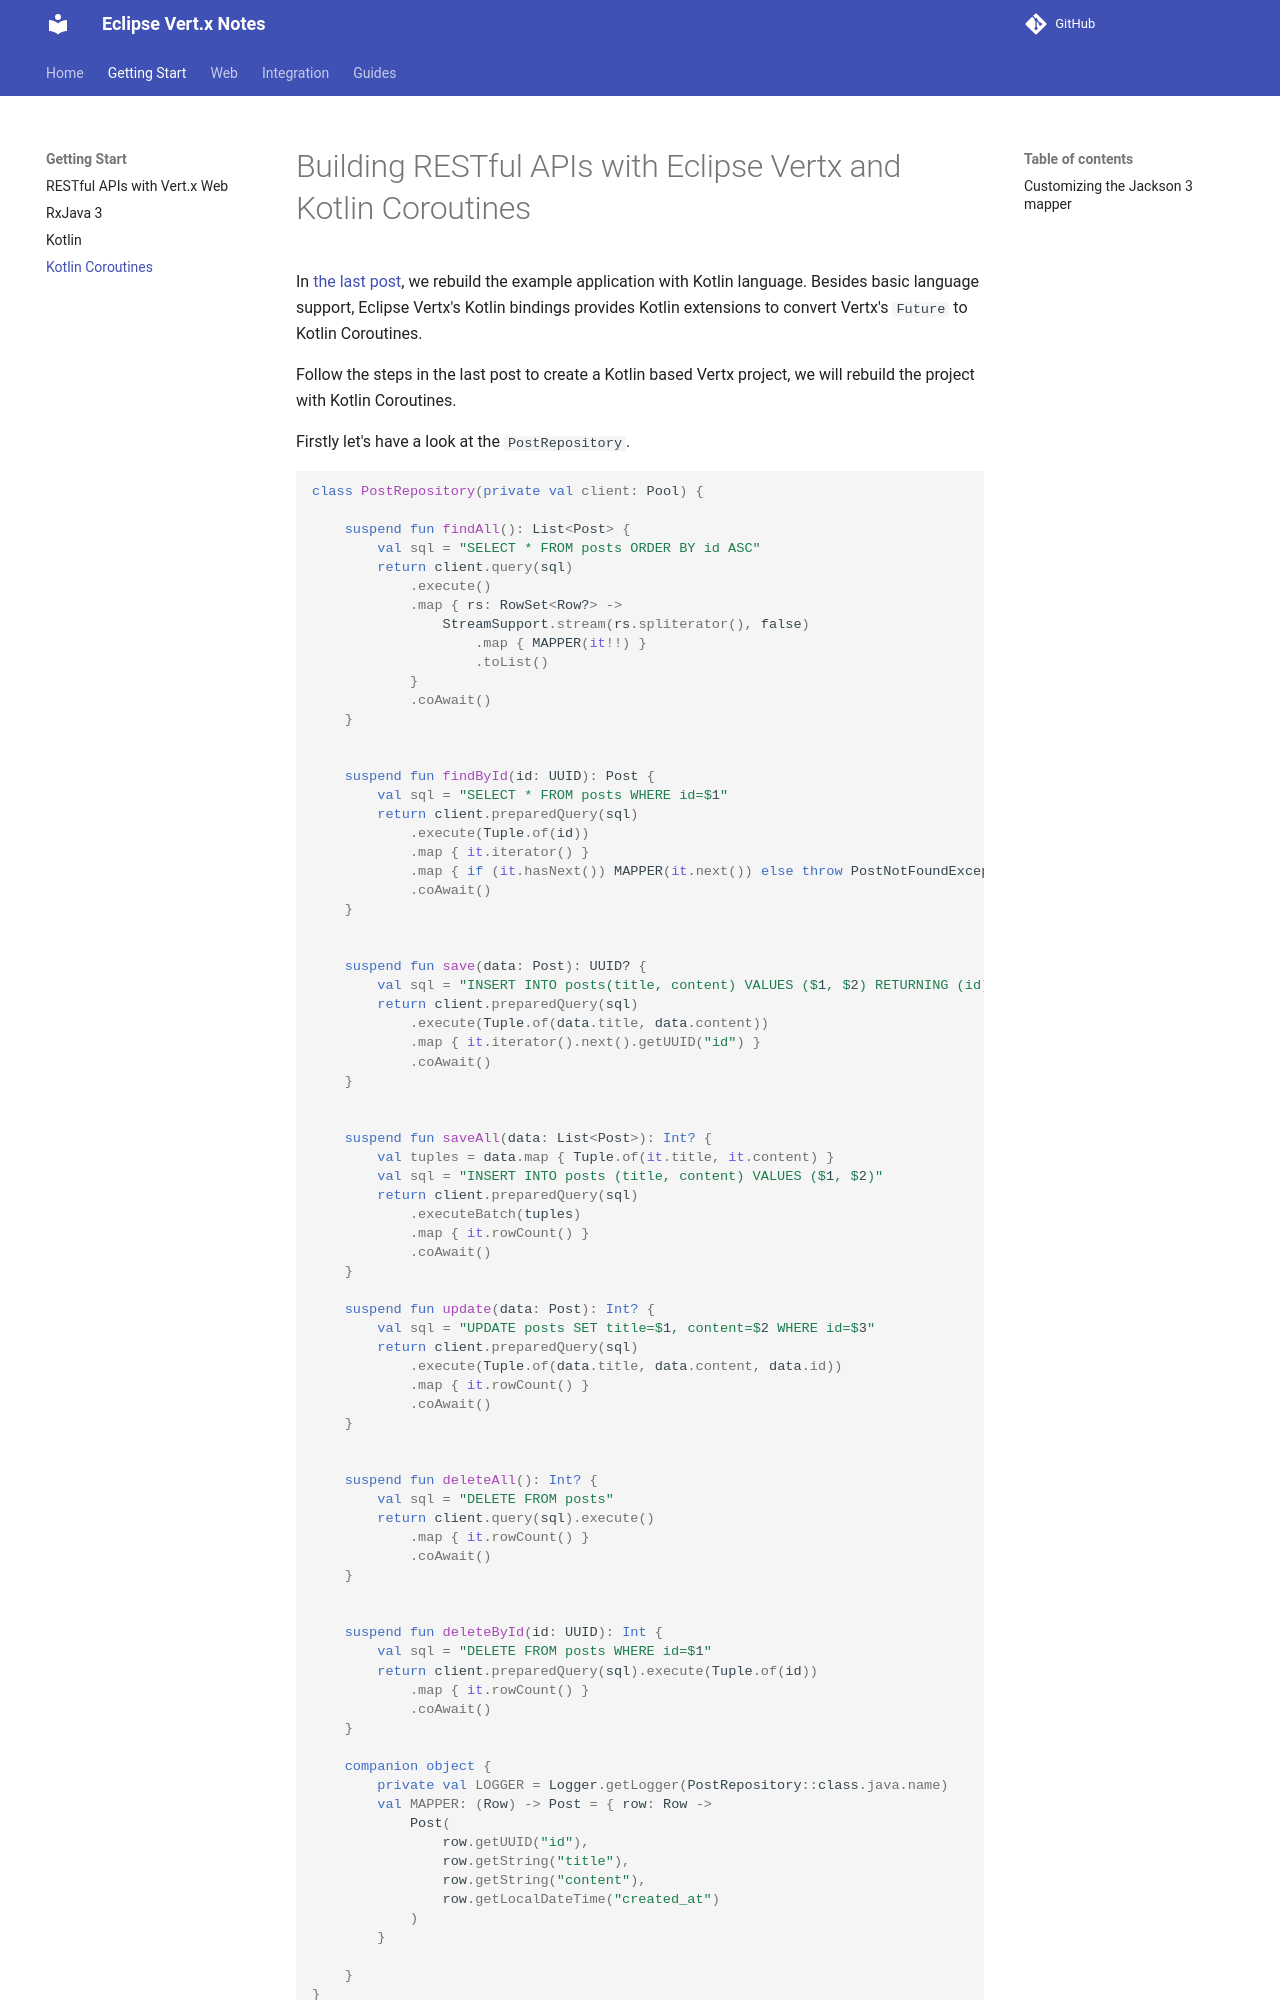

repository: hantsy/vertx-sandbox · page: start/kotlin-co/index.html · generator: mkdocs

# Building RESTful APIs with Eclipse Vertx  and Kotlin Coroutines

In [the last post](./kotlin.md), we rebuild the example application with Kotlin language. Besides basic language support, Eclipse Vertx's Kotlin bindings provides Kotlin extensions to convert Vertx's `Future` to Kotlin Coroutines.

Follow the steps in the last post to create a Kotlin based Vertx project, we will rebuild the project with Kotlin Coroutines. 

Firstly let's have a look at the `PostRepository`.

```kotlin
class PostRepository(private val client: PgPool) {

    suspend fun findAll() = client.query("SELECT * FROM posts ORDER BY id ASC")
        .execute()
        .map { rs: RowSet<Row?> ->
            StreamSupport.stream(rs.spliterator(), false)
                .map { mapFun(it!!) }
                .toList()
        }.await()


    suspend fun findById(id: UUID): Post? = client.preparedQuery("SELECT * FROM posts WHERE id=$1")
        .execute(Tuple.of(id))
        .map { it.iterator() }
        .map { if (it.hasNext()) mapFun(it.next()) else null }
        .await()


    suspend fun save(data: Post) =
        client.preparedQuery("INSERT INTO posts(title, content) VALUES ($1, $2) RETURNING (id)")
            .execute(Tuple.of(data.title, data.content))
            .map { it.iterator().next().getUUID("id") }
            .await()


    suspend fun saveAll(data: List<Post>): Int? {
        val tuples = data.map { Tuple.of(it.title, it.content) }

        return client.preparedQuery("INSERT INTO posts (title, content) VALUES ($1, $2)")
            .executeBatch(tuples)
            .map { it.rowCount() }
            .await()
    }

    suspend fun update(data: Post) = client.preparedQuery("UPDATE posts SET title=$1, content=$2 WHERE id=$3")
        .execute(Tuple.of(data.title, data.content, data.id))
        .map { it.rowCount() }
        .await()


    suspend fun deleteAll() = client.query("DELETE FROM posts").execute()
        .map { it.rowCount() }
        .await()


    suspend fun deleteById(id: UUID) = client.preparedQuery("DELETE FROM posts WHERE id=$1").execute(Tuple.of(id))
        .map { it.rowCount() }
        .await()

    companion object {
        private val LOGGER = Logger.getLogger(PostRepository::class.java.name)
        val mapFun: (Row) -> Post = { row: Row ->
            Post(
                row.getUUID("id"),
                row.getString("title"),
                row.getString("content"),
                row.getLocalDateTime("created_at")
            )
        }

    }
}
```
